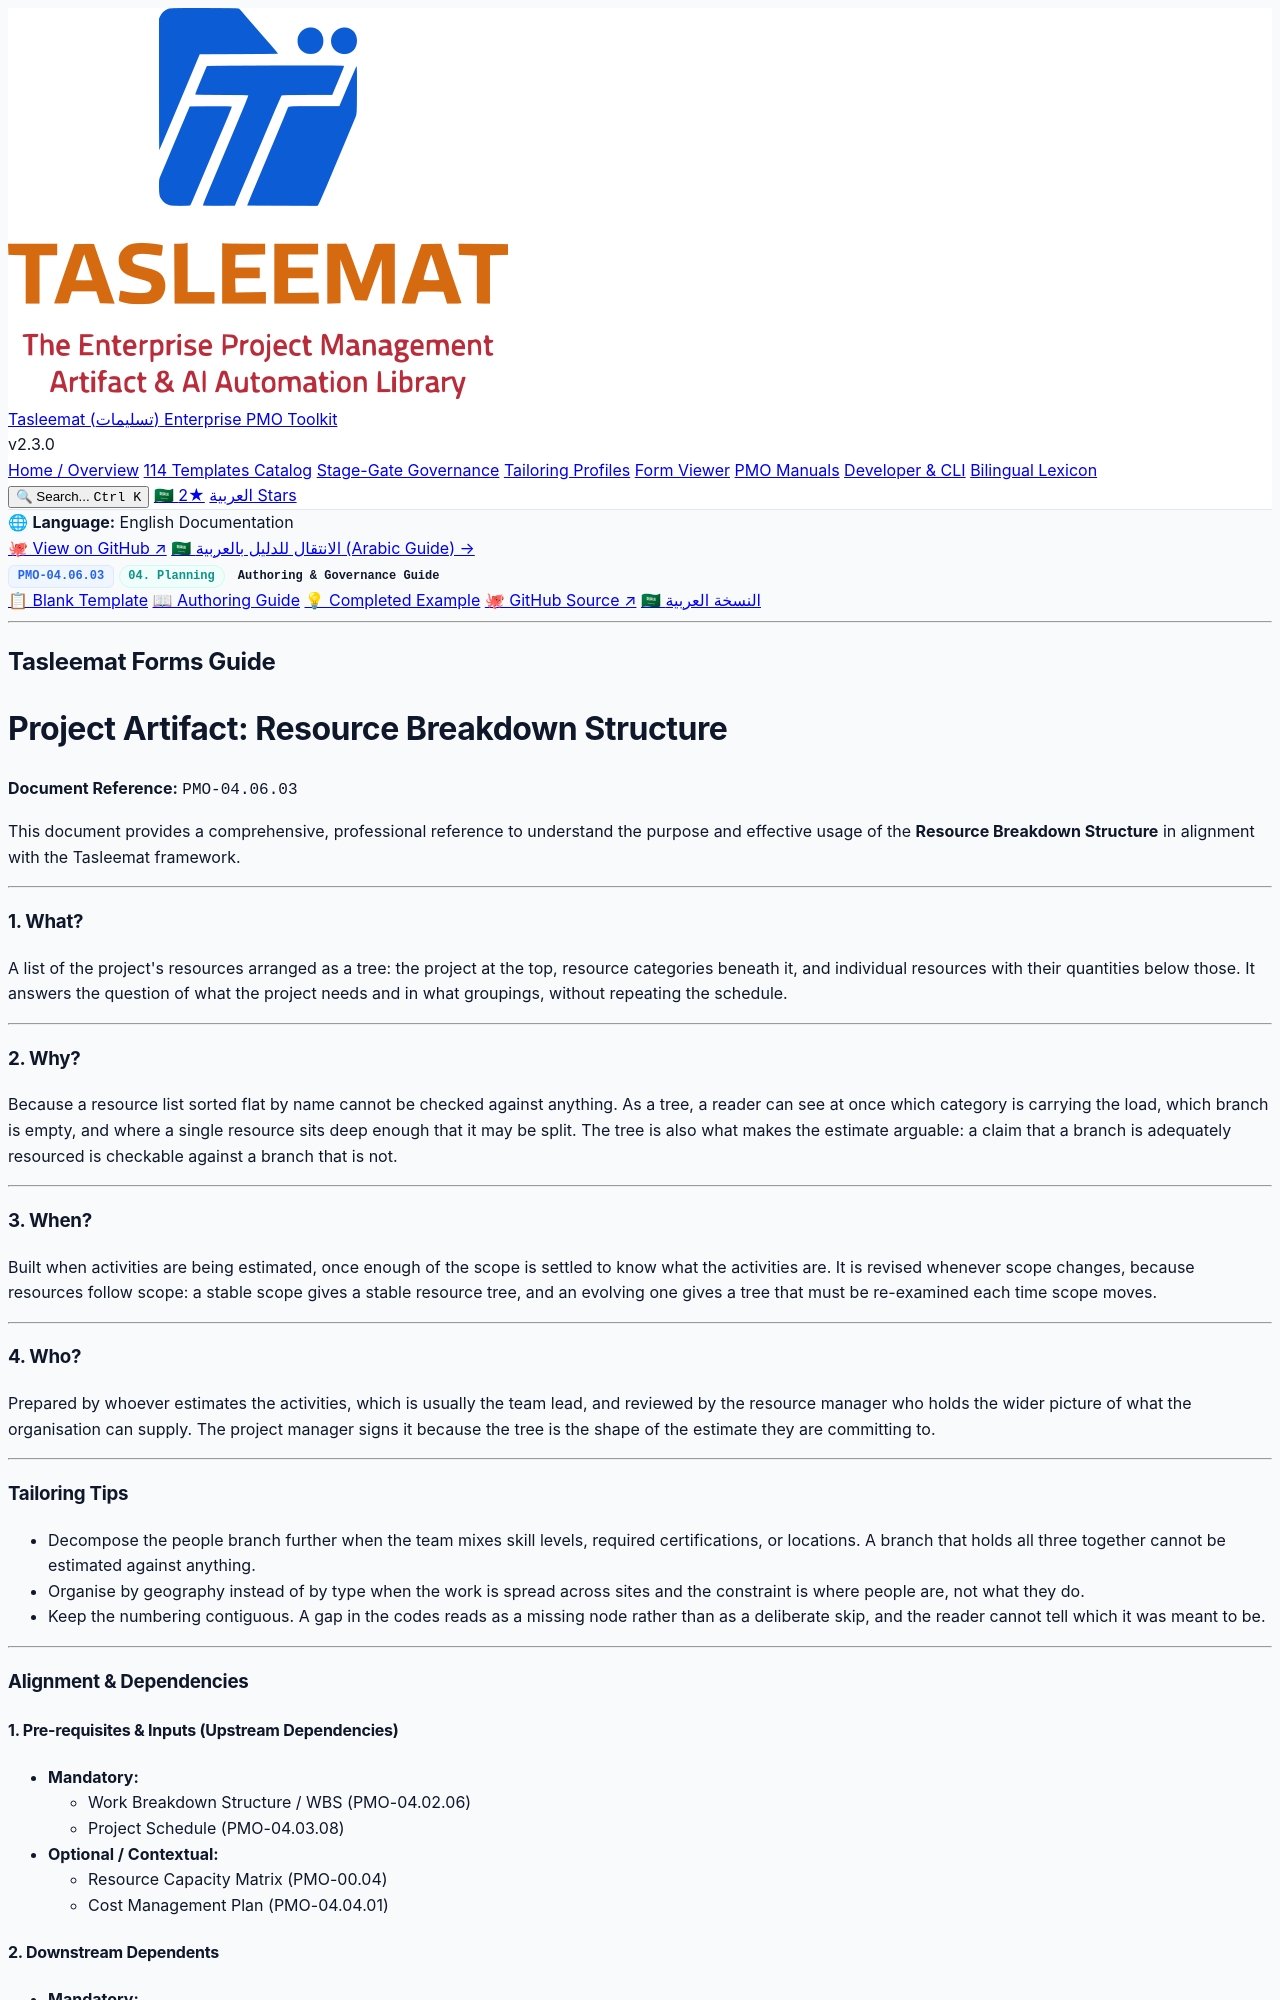

repository: fakhruldeen/Tasleemat · page: guides/en/04_Planning/06_Resource/04_06_03_Resource_Breakdown_Structure_Guide.html · generator: jekyll

<div class="lang-switch-bar">
  <span class="lang-switch-label">🌐 <strong>Language:</strong> English Documentation</span>
  <div class="lang-switch-actions">
    <a class="lang-switch-btn github-btn" href="https://github.com/fakhruldeen/Tasleemat/blob/main/forms/en/04_Planning/06_Resource/03_Resource_Breakdown_Structure/04_06_03_Resource_Breakdown_Structure_Guide.md" target="_blank" rel="noopener noreferrer">🐙 View on GitHub ↗</a>
    <a class="lang-switch-btn" href="../../../ar/04_التخطيط/06_الموارد/04_06_03_هيكل_تجزئة_الموارد_(RBS)_دليل.html">🇸🇦 الانتقال للدليل بالعربية (Arabic Guide) →</a>
  </div>
</div>

<div class="deliverable-header-card">
  <div class="deliverable-badge-row">
    <span class="badge badge-code">PMO-04.06.03</span>
    <span class="badge badge-phase">04. Planning</span>
    <span class="badge badge-type">Authoring & Governance Guide</span>
  </div>
  <div class="deliverable-nav-pills">
    <a class="nav-pill" href="../../../../forms/en/04_Planning/06_Resource/04_06_03_Resource_Breakdown_Structure_Template.html">📋 Blank Template</a>
    <a class="nav-pill active" href="#">📖 Authoring Guide</a>
    <a class="nav-pill" href="../../../../examples/en/04_Planning/06_Resource/04_06_03_Resource_Breakdown_Structure_Example.html">💡 Completed Example</a>
    <a class="nav-pill github-pill" href="https://github.com/fakhruldeen/Tasleemat/blob/main/forms/en/04_Planning/06_Resource/03_Resource_Breakdown_Structure/04_06_03_Resource_Breakdown_Structure_Guide.md" target="_blank" rel="noopener noreferrer">🐙 GitHub Source ↗</a>
    <a class="nav-pill lang-pill" href="../../../ar/04_التخطيط/06_الموارد/04_06_03_هيكل_تجزئة_الموارد_(RBS)_دليل.html">🇸🇦 النسخة العربية</a>
  </div>
</div>

---

---
type: Form
lang: en
layout: default
title: Resource Breakdown Structure
nav_order: 3
token_pointer: /_tokens/forms/en/04_Planning/06_Resource/03_Resource_Breakdown_Structure/04_06_03_Resource_Breakdown_Structure_Guide.npy
token_count: 1096
tokenizer_model_id: tiktoken/o200k_base
created_at: '2026-10-06T16:05:29.000977+00:00'
form_id: PMO-04.06.03
status: approved
---

## Tasleemat Forms Guide
# Project Artifact: Resource Breakdown Structure

**Document Reference:** `PMO-04.06.03`

This document provides a comprehensive, professional reference to understand
the purpose and effective usage of the **Resource Breakdown Structure** in alignment with the
Tasleemat framework.

---

### 1. What?
A list of the project's resources arranged as a tree: the project at the top, resource categories beneath it, and individual resources with their quantities below those. It answers the question of what the project needs and in what groupings, without repeating the schedule.

---

### 2. Why?
Because a resource list sorted flat by name cannot be checked against anything. As a tree, a reader can see at once which category is carrying the load, which branch is empty, and where a single resource sits deep enough that it may be split. The tree is also what makes the estimate arguable: a claim that a branch is adequately resourced is checkable against a branch that is not.

---

### 3. When?
Built when activities are being estimated, once enough of the scope is settled to know what the activities are. It is revised whenever scope changes, because resources follow scope: a stable scope gives a stable resource tree, and an evolving one gives a tree that must be re-examined each time scope moves.

---

### 4. Who?
Prepared by whoever estimates the activities, which is usually the team lead, and reviewed by the resource manager who holds the wider picture of what the organisation can supply. The project manager signs it because the tree is the shape of the estimate they are committing to.

---
